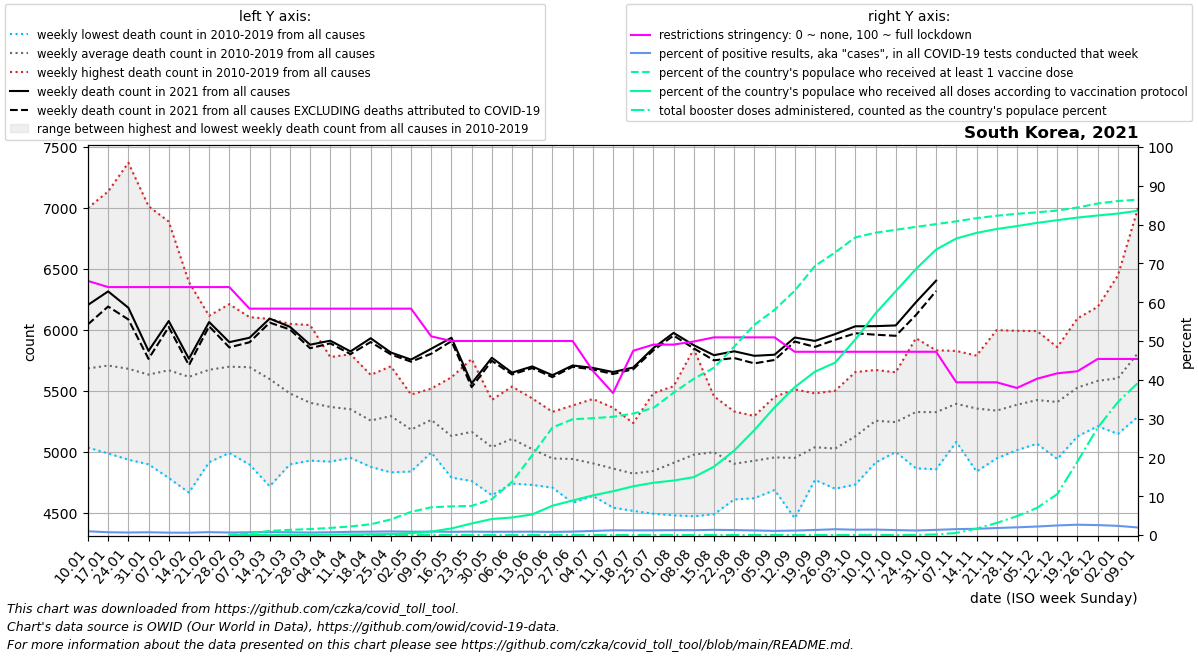

The table this chart was drawn from, first rows:
date, location, time_unit, time, deaths_2010_all_ages, deaths_2011_all_ages, deaths_2012_all_ages, deaths_2013_all_ages, deaths_2014_all_ages, deaths_2015_all_ages, deaths_2016_all_ages, deaths_2017_all_ages, deaths_2018_all_ages, deaths_2019_all_ages, deaths_2020_all_ages, deaths_2021_all_ages, deaths_2022_all_ages, new_deaths, new_cases_smoothed, new_tests_smoothed, positive_test_percent, stringency_index, people_vaccinated, people_fully_vaccinated
2021-01-10, South Korea, weekly, 1, 5036, 5455, 5309, 5290, 5310, 5699, 5500, 5958, 7000, 6292, 6438, 6205, , 159.0, 5644, 587903, 0.9611, 65.48, , 
2021-01-17, South Korea, weekly, 2, 4988, 5392, 5377, 5541, 5157, 5622, 5569, 5891, 7135, 6410, 6320, 6316, , 124.0, 4015, 560337, 0.7154, 63.89, , 
2021-01-24, South Korea, weekly, 3, 4937, 5447, 5327, 5356, 5316, 5551, 5595, 5751, 7370, 6169, 6403, 6182, , 96.0, 3056, 471708, 0.6475, 63.89, , 
2021-01-31, South Korea, weekly, 4, 4899, 5159, 5521, 5435, 5274, 5601, 5659, 5720, 7014, 6056, 6490, 5828, , 65.0, 3011, 423881, 0.7104, 63.89, , 
2021-02-07, South Korea, weekly, 5, 4787, 5188, 5903, 5322, 5426, 5588, 5717, 6003, 6888, 5876, 6434, 6073, , 49.0, 2781, 457799, 0.6077, 63.89, , 
2021-02-14, South Korea, weekly, 6, 4667, 5294, 6083, 5200, 5643, 5617, 5915, 5718, 6392, 5628, 6431, 5764, , 53.0, 2661, 443511, 0.6023, 63.89, , 
2021-02-21, South Korea, weekly, 7, 4916, 5199, 6116, 5531, 5697, 5738, 6053, 5720, 6094, 5672, 6161, 6065, , 35.0, 3225, 436188, 0.7402, 63.89, , 
2021-02-28, South Korea, weekly, 8, 4992, 5157, 6036, 5407, 5892, 5784, 6028, 5636, 6211, 5844, 5970, 5900, , 43.0, 2916, 450659, 0.6463, 63.89, 36901, 9372
2021-03-07, South Korea, weekly, 9, 4897, 5087, 5790, 5897, 5928, 6070, 6105, 5554, 5938, 5683, 6012, 5936, , 37.0, 2735, 385661, 0.7123, 58.33, 222494, 10507
2021-03-14, South Korea, weekly, 10, 4719, 5049, 5560, 5884, 5771, 6090, 5679, 5440, 5940, 5840, 5961, 6093, , 33.0, 3043, 398109, 0.7647, 58.33, 543864, 12651
2021-03-21, South Korea, weekly, 11, 4899, 4962, 5415, 5457, 5489, 6050, 5653, 5625, 5739, 5511, 5933, 6026, , 22.0, 3074, 435052, 0.709, 58.33, 681604, 17184
2021-03-28, South Korea, weekly, 12, 4929, 5008, 5288, 5262, 5483, 6040, 5550, 5342, 5508, 5622, 5838, 5879, , 29.0, 3037, 480548, 0.632, 58.33, 786280, 23986
2021-04-04, South Korea, weekly, 13, 4921, 5055, 5312, 5195, 5233, 5778, 5522, 5425, 5560, 5690, 5708, 5912, , 22.0, 3398, 474176, 0.7167, 58.33, 938418, 42393
2021-04-11, South Korea, weekly, 14, 5033, 4952, 5148, 5277, 5081, 5801, 5456, 5550, 5573, 5627, 5649, 5824, , 22.0, 4054, 487800, 0.8303, 58.33, 1136785, 80254
2021-04-18, South Korea, weekly, 15, 4878, 4965, 5243, 5187, 5067, 5545, 5173, 5295, 5632, 5593, 5874, 5932, , 31.0, 4510, 523229, 0.8621, 58.33, 1419826, 102266
2021-04-25, South Korea, weekly, 16, 4833, 4927, 5242, 5209, 5145, 5380, 5408, 5475, 5621, 5702, 5745, 5815, , 16.0, 4648, 501501, 0.9271, 58.33, 2060128, 128703
2021-05-02, South Korea, weekly, 17, 4840, 4965, 5004, 5148, 5052, 5453, 5195, 5338, 5471, 5370, 5578, 5757, , 17.0, 4539, 527934, 0.86, 58.33, 3058493, 245677
2021-05-09, South Korea, weekly, 18, 5025, 5016, 5126, 5139, 4996, 5481, 5379, 5502, 5519, 5447, 5982, 5846, , 41.0, 4153, 468218, 0.8882, 51.19, 3668511, 457304
2021-05-16, South Korea, weekly, 19, 4859, 4790, 4906, 5078, 4910, 5129, 5236, 5312, 5477, 5612, 5529, 5936, , 28.0, 4233, 506735, 0.8361, 50.0, 3787566, 867791
2021-05-23, South Korea, weekly, 20, 4874, 4980, 4762, 4999, 5165, 5202, 5166, 5285, 5451, 5762, 5437, 5562, , 31.0, 4370, 499239, 0.8763, 50.0, 3851989, 1526474
2021-05-30, South Korea, weekly, 21, 4688, 4646, 4868, 4892, 4965, 5069, 5209, 5327, 5312, 5427, 5496, 5772, , 25.0, 4104, 492945, 0.8337, 50.0, 4738451, 2118750
2021-06-06, South Korea, weekly, 22, 4890, 5035, 4771, 4741, 5070, 5242, 5014, 5334, 5436, 5536, 5390, 5650, , 15.0, 4016, 471542, 0.852, 50.0, 7036861, 2318536
2021-06-13, South Korea, weekly, 23, 4972, 4983, 4787, 4730, 4827, 5129, 4943, 5023, 5439, 5401, 5636, 5701, , 14.0, 3978, 460274, 0.8635, 50.0, 10556220, 2727144
2021-06-20, South Korea, weekly, 24, 4708, 4779, 4769, 4755, 4828, 4942, 4961, 5190, 5208, 5329, 5540, 5629, , 16.0, 3381, 416889, 0.8109, 50.0, 14214838, 3875640
2021-06-27, South Korea, weekly, 25, 4583, 4695, 4772, 4735, 4787, 5067, 4993, 5191, 5220, 5381, 5440, 5709, , 11.0, 3615, 410008, 0.8819, 50.0, 15306186, 4567309
2021-07-04, South Korea, weekly, 26, 4675, 4676, 4640, 4671, 4841, 4868, 5027, 5042, 5196, 5434, 5435, 5689, , 13.0, 4733, 450254, 1.05, 42.33, 15443283, 5237052
2021-07-11, South Korea, weekly, 27, 4572, 4544, 4583, 4776, 4696, 4947, 4883, 5045, 5233, 5363, 5422, 5655, , 16.0, 6851, 558218, 1.224, 36.57, 15630702, 5791306
2021-07-18, South Korea, weekly, 28, 4547, 4590, 4517, 4592, 4717, 4943, 5033, 4884, 5237, 5170, 5210, 5692, , 14.0, 9548, 798529, 1.198, 47.48, 16056528, 6443569
2021-07-25, South Korea, weekly, 29, 4794, 4654, 4494, 4600, 4675, 4809, 4834, 4966, 5482, 5136, 5437, 5852, , 19.0, 10649, 882215, 1.207, 49.07, 16808210, 6912038
2021-08-01, South Korea, weekly, 30, 4682, 4481, 4754, 4620, 4707, 4732, 5166, 5138, 5539, 5289, 5522, 5976, , 22.0, 11006, 876609, 1.255, 49.07, 18808970, 7202306
2021-08-08, South Korea, weekly, 31, 4614, 4473, 4971, 4728, 4649, 5005, 4899, 5252, 5843, 5346, 5507, 5875, , 26.0, 10839, 869423, 1.247, 49.87, 20662344, 7650792
2021-08-15, South Korea, weekly, 32, 4489, 4702, 5058, 4755, 4739, 4916, 5190, 5253, 5456, 5423, 5421, 5793, , 42.0, 12603, 941842, 1.338, 50.93, 22122832, 9034857
2021-08-22, South Korea, weekly, 33, 4688, 4619, 4611, 4897, 4703, 4733, 5181, 5014, 5332, 5256, 5690, 5825, , 55.0, 12568, 987402, 1.273, 50.93, 24909710, 11160541
2021-08-29, South Korea, weekly, 34, 4621, 4845, 4622, 4689, 4783, 4874, 5161, 5127, 5295, 5264, 5954, 5788, , 62.0, 12387, 1047233, 1.183, 50.93, 27793182, 13868049
2021-09-05, South Korea, weekly, 35, 4732, 4822, 4688, 4822, 4832, 4737, 5129, 5213, 5127, 5452, 5814, 5797, , 43.0, 11957, 1118153, 1.07, 50.93, 29769628, 16885866
2021-09-12, South Korea, weekly, 36, 4642, 4457, 4827, 4716, 4762, 4935, 5056, 5264, 5343, 5513, 5617, 5938, , 33.0, 12254, 1069042, 1.151, 47.22, 32304461, 19550921
2021-09-19, South Korea, weekly, 37, 4789, 4866, 4771, 5045, 4922, 4948, 4984, 5337, 5480, 5246, 5630, 5910, , 49.0, 12715, 977477, 1.301, 47.22, 35571499, 21598435
2021-09-26, South Korea, weekly, 38, 4791, 4699, 4703, 4866, 5058, 5007, 5192, 5244, 5216, 5502, 5733, 5966, , 47.0, 13993, 939383, 1.492, 47.22, 37361789, 22794308
2021-10-03, South Korea, weekly, 39, 5071, 4922, 4733, 5061, 4893, 4987, 5375, 5239, 5342, 5655, 5763, 6030, , 57.0, 17475, 1279586, 1.367, 47.22, 39350284, 25857497
2021-10-10, South Korea, weekly, 40, 5251, 4913, 5127, 5117, 4988, 5180, 5328, 5351, 5633, 5672, 5776, 6031, , 70.0, 14177, 1010001, 1.404, 47.22, 39964469, 29297195
2021-10-17, South Korea, weekly, 41, 5106, 5040, 5012, 5000, 5171, 5102, 5290, 5495, 5577, 5653, 5951, 6037, , 85.0, 11570, 905012, 1.277, 47.22, 40349284, 32230093
2021-10-24, South Korea, weekly, 42, 5080, 4866, 5214, 5094, 5181, 5387, 5275, 5609, 5636, 5932, 5884, 6227, , 105.0, 9829, 839931, 1.17, 47.22, 40735416, 35165041
2021-10-31, South Korea, weekly, 43, 5242, 4858, 5208, 5170, 5063, 5248, 5340, 5697, 5604, 5833, 6043, 6404, , 85.0, 11538, 862333, 1.335, 47.22, 41107063, 37737673
2021-11-07, South Korea, weekly, 44, 5452, 5117, 5161, 5294, 5101, 5082, 5492, 5638, 5778, 5828, 6081, , , 122.0, 14744, 969395, 1.52, 39.35, 41471204, 39205694
2021-11-14, South Korea, weekly, 45, 5046, 4840, 5247, 5212, 5255, 5403, 5387, 5645, 5790, 5734, 6062, , , 135.0, 15391, 960777, 1.602, 39.35, 41890188, 39941522
2021-11-21, South Korea, weekly, 46, 5015, 4948, 5058, 5311, 5162, 5229, 5490, 5684, 5494, 5999, 6029, , , 183.0, 18463, 1016780, 1.813, 39.35, 42210722, 40455837
2021-11-28, South Korea, weekly, 47, 5091, 5015, 5147, 5497, 5228, 5196, 5343, 5760, 5598, 5993, 5943, , , 282.0, 23781, 1197503, 1.984, 37.9, 42466877, 40842841
2021-12-05, South Korea, weekly, 48, 5081, 5067, 5159, 5288, 5393, 5293, 5580, 5737, 5667, 5991, 5802, , , 313.0, 29723, 1355038, 2.19, 40.28, 42663585, 41266745
2021-12-12, South Korea, weekly, 49, 5145, 4942, 5157, 5253, 5281, 5356, 5510, 5810, 5780, 5859, 6161, , , 400.0, 40697, 1643533, 2.472, 41.67, 42895385, 41626043
2021-12-19, South Korea, weekly, 50, 5145, 5128, 5384, 5223, 5470, 5361, 5648, 5864, 5958, 6095, 6027, , , 483.0, 47466, 1785393, 2.659, 42.2, 43296209, 41965786
2021-12-26, South Korea, weekly, 51, 5217, 5229, 5255, 5211, 5469, 5222, 5845, 6189, 6140, 6048, 5922, , , 524.0, 44408, 1732898, 2.561, 45.37, 43824334, 42247108
2022-01-02, South Korea, weekly, 52, 5348, 5148, 5194, 5261, 5452, 5232, 5941, 6446, 6106, 5914, 6138, , , 430.0, 34825, 1472424, 2.361, 45.37, 44154980, 42497841
2022-01-09, South Korea, weekly, 1, 5455, 5309, 5290, 5310, 5699, 5366, 5958, 7000, 6292, 6438, 6155, , , 341.0, 27025, 1389619, 1.944, 45.37, 44338040, 42873288
